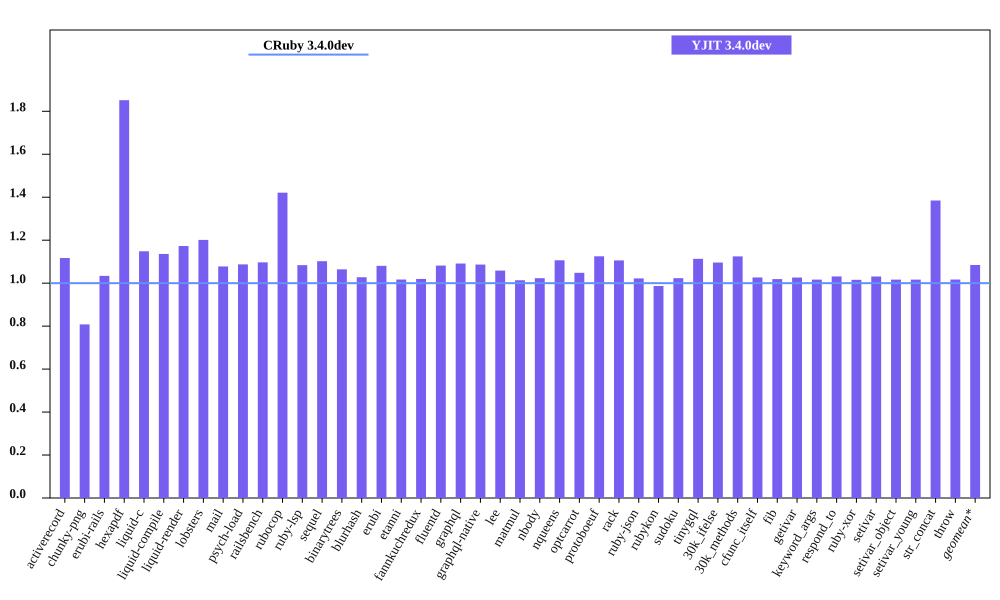

The data file committed next to this chart (first rows):
bench, CRuby 3.4.0dev mem (MiB), YJIT 3.4.0dev mem (MiB), Inline Code, Outlined Code, YJIT Mem overhead
activerecord, 53.27, 59.5, 2, 2
chunky-png, 49.68, 40.14, 1, 1
erubi-rails, 102, 105.4, 3, 2
hexapdf, 127.3, 235.6, 3, 2
liquid-c, 28.05, 32.21, 1, 1
liquid-compile, 26.46, 30.06, 1, 1
liquid-render, 28.75, 33.72, 1, 1
lobsters, 267.1, 320.8, 12, 8
mail, 60.8, 65.53, 2, 1
psych-load, 26.23, 28.53, 1, 1
railsbench, 99.0, 108.6, 5, 4
rubocop, 85.39, 121.4, 9, 6
ruby-lsp, 62.26, 67.48, 1, 1
sequel, 31.46, 34.68, 1, 1
binarytrees, 17.98, 19.14, 1, 1
blurhash, 13.9, 14.29, 1, 1
erubi, 22.39, 24.2, 1, 1
etanni, 16.88, 17.16, 1, 1
fannkuchredux, 12.73, 12.98, 1, 1
fluentd, 595.9, 644.7, 1, 1
graphql, 33.17, 36.2, 1, 1
graphql-native, 30.9, 33.57, 1, 1
lee, 26.14, 27.67, 1, 1
matmul, 25.11, 25.45, 1, 1
nbody, 12.8, 13.09, 1, 1
nqueens, 12.96, 14.34, 1, 1
optcarrot, 55.06, 57.71, 1, 1
protoboeuf, 25.19, 28.34, 1, 1
rack, 22.98, 25.41, 1, 1
ruby-json, 13.73, 14.03, 1, 1
rubykon, 39.05, 38.53, 1, 1
sudoku, 13.15, 13.45, 1, 1
tinygql, 20.99, 23.37, 1, 1
30k_ifelse, 138, 151.2, 8, 7
30k_methods, 84.62, 95.16, 3, 3
cfunc_itself, 12.97, 13.31, 1, 1
fib, 12.96, 13.21, 1, 1
getivar, 12.96, 13.3, 1, 1
keyword_args, 12.96, 13.18, 1, 1
respond_to, 12.98, 13.38, 1, 1
ruby-xor, 14.09, 14.31, 1, 1
setivar, 12.96, 13.37, 1, 1
setivar_object, 12.96, 13.18, 1, 1
setivar_young, 12.97, 13.19, 1, 1
str_concat, 39.75, 55.04, 1, 1
throw, 13.16, 13.38, 1, 1
